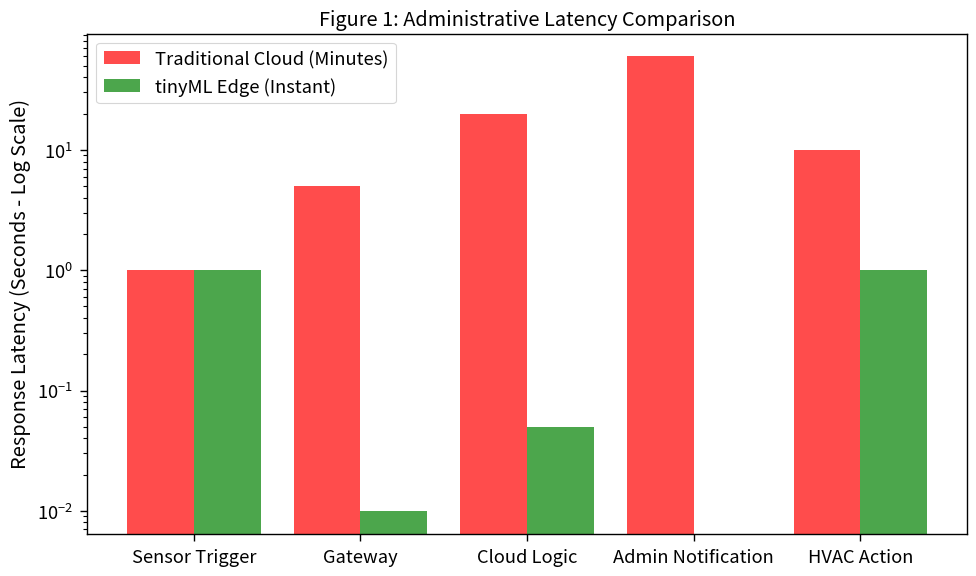
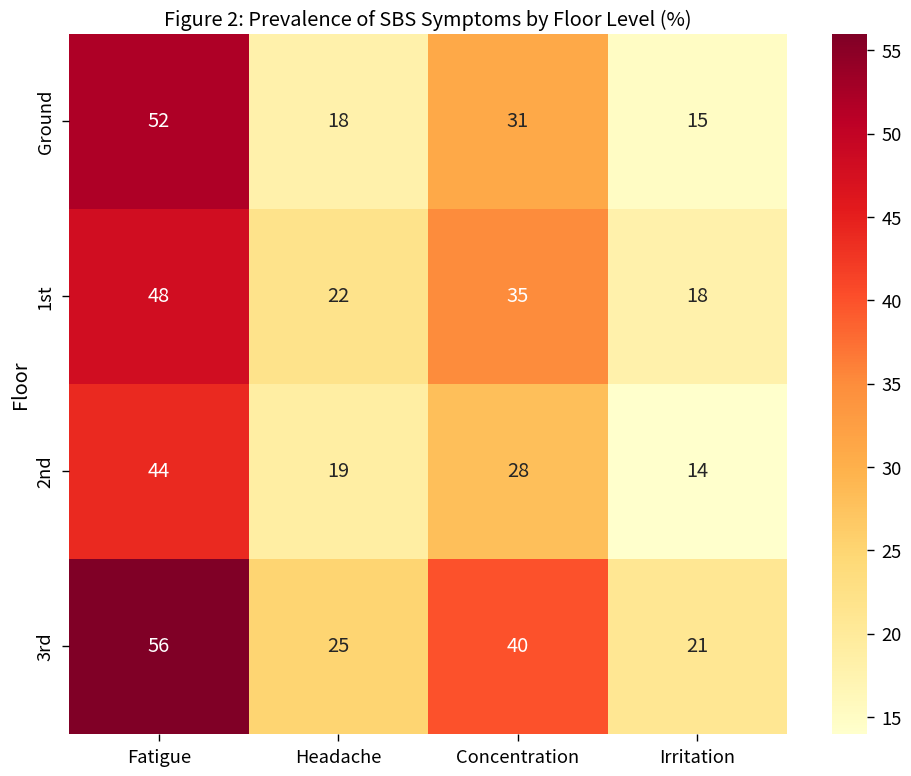
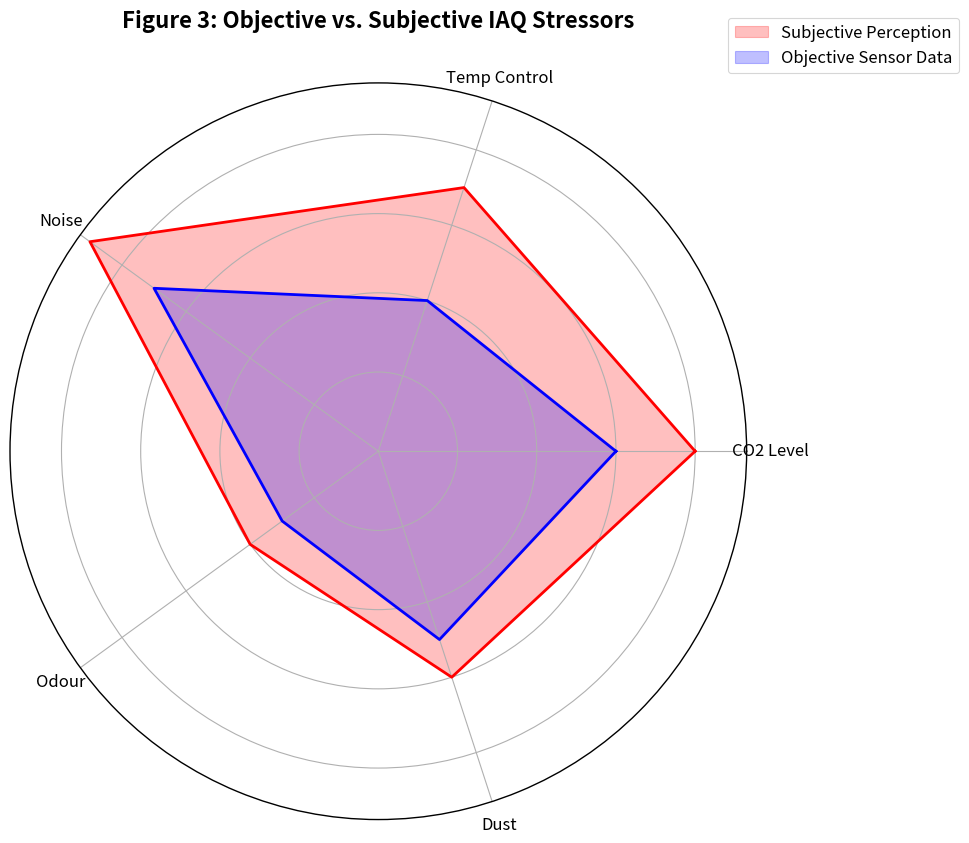
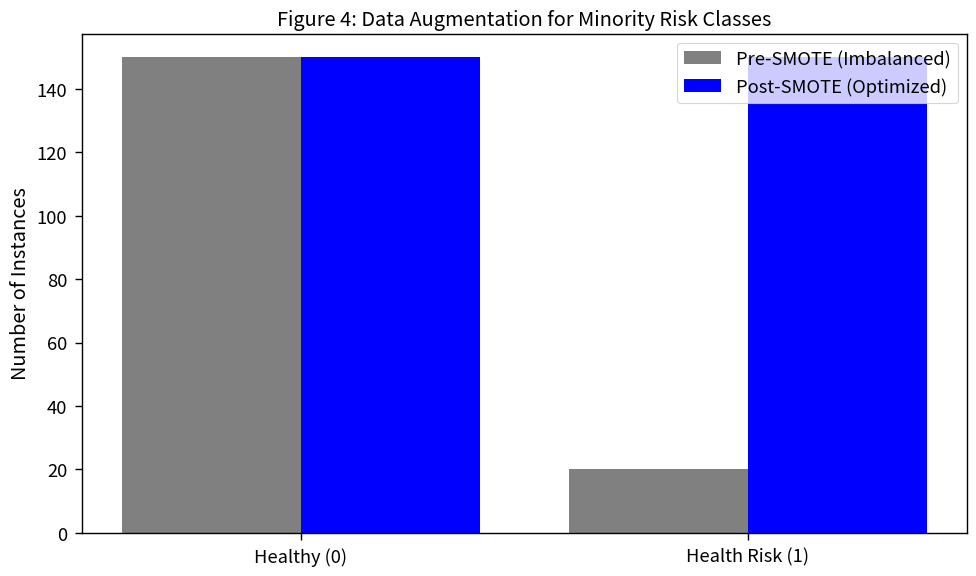
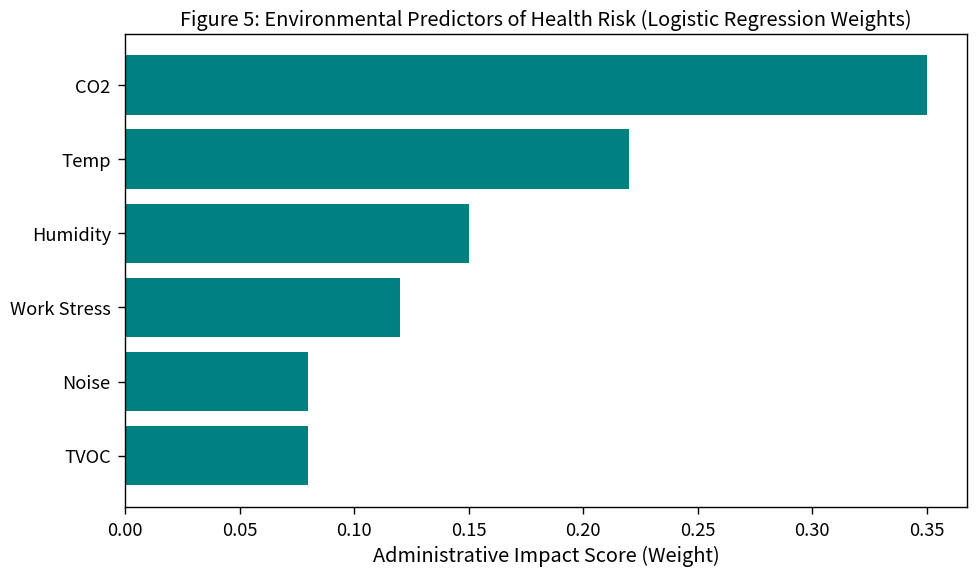

Source code (Python) for these figures, in order:
import matplotlib.pyplot as plt
import seaborn as sns
import pandas as pd
import numpy as np

# Set style for academic publication
plt.style.use('seaborn-v0_8-paper')
sns.set_context("paper", font_scale=1.5)

def create_figure_1():
    """Figure 1: Administrative Latency Analysis (Cloud vs Edge)"""
    plt.figure(figsize=(10, 6))
    stages = ['Sensor Trigger', 'Gateway', 'Cloud Logic', 'Admin Notification', 'HVAC Action']
    cloud_latency = [1, 5, 20, 60, 10] # Representative seconds
    edge_latency = [1, 0.01, 0.05, 0, 1] # Representative seconds
    
    x = np.arange(len(stages))
    plt.bar(x - 0.2, cloud_latency, 0.4, label='Traditional Cloud (Minutes)', color='red', alpha=0.7)
    plt.bar(x + 0.2, edge_latency, 0.4, label='tinyML Edge (Instant)', color='green', alpha=0.7)
    
    plt.yscale('log')
    plt.xticks(x, stages)
    plt.ylabel('Response Latency (Seconds - Log Scale)')
    plt.title('Figure 1: Administrative Latency Comparison')
    plt.legend()
    plt.tight_layout()
    plt.savefig('figure_1_latency_analysis.png')
    plt.close()

def create_figure_2():
    """Figure 2: Heatmap of Symptom Prevalence"""
    data = {
        'Floor': ['Ground', '1st', '2nd', '3rd'],
        'Fatigue': [52, 48, 44, 56],
        'Headache': [18, 22, 19, 25],
        'Concentration': [31, 35, 28, 40],
        'Irritation': [15, 18, 14, 21]
    }
    df = pd.DataFrame(data).set_index('Floor')
    
    plt.figure(figsize=(10, 8))
    sns.heatmap(df, annot=True, cmap='YlOrRd', fmt='g')
    plt.title('Figure 2: Prevalence of SBS Symptoms by Floor Level (%)')
    plt.tight_layout()
    plt.savefig('figure_2_symptom_heatmap.png')
    plt.close()

def create_figure_3():
    """Figure 3: Objective vs. Subjective IAQ Perception (Radar Chart)"""
    labels = ['CO2 Level', 'Temp Control', 'Noise', 'Odour', 'Dust']
    # Normalized scores (0-1) where 1 is "High Concern"
    subjective = [0.8, 0.7, 0.9, 0.4, 0.6]
    objective = [0.6, 0.4, 0.7, 0.3, 0.5]
    
    angles = np.linspace(0, 2*np.pi, len(labels), endpoint=False).tolist()
    subjective += subjective[:1]
    objective += objective[:1]
    angles += angles[:1]
    
    # Increase figsize to give more room for labels and legend
    fig, ax = plt.subplots(figsize=(10, 10), subplot_kw=dict(polar=True))
    
    # Plot subjective data
    ax.fill(angles, subjective, color='red', alpha=0.25, label='Subjective Perception')
    ax.plot(angles, subjective, color='red', linewidth=2)
    
    # Plot objective data
    ax.fill(angles, objective, color='blue', alpha=0.25, label='Objective Sensor Data')
    ax.plot(angles, objective, color='blue', linewidth=2)
    
    ax.set_yticklabels([])
    ax.set_xticks(angles[:-1])
    ax.set_xticklabels(labels, fontsize=12)
    
    # Fix overlap: Add padding to title and position legend outside the axes
    plt.title('Figure 3: Objective vs. Subjective IAQ Stressors', pad=40, fontsize=16, fontweight='bold')
    
    # bbox_to_anchor coordinates adjusted to prevent overlap with title
    plt.legend(loc='upper right', bbox_to_anchor=(1.3, 1.1), fontsize=12, frameon=True)
    
    plt.tight_layout()
    # Save with Figure 3 naming convention as per Chapter 4 text
    plt.savefig('figure_3_radar_perception.png', bbox_inches='tight')
    plt.close()

def create_figure_4():
    """Figure 4: The SMOTE Effect on Class Distribution"""
    classes = ['Healthy (0)', 'Health Risk (1)']
    before = [150, 20]
    after = [150, 150]
    
    x = np.arange(len(classes))
    plt.figure(figsize=(10, 6))
    plt.bar(x - 0.2, before, 0.4, label='Pre-SMOTE (Imbalanced)', color='gray')
    plt.bar(x + 0.2, after, 0.4, label='Post-SMOTE (Optimized)', color='blue')
    
    plt.xticks(x, classes)
    plt.ylabel('Number of Instances')
    plt.title('Figure 4: Data Augmentation for Minority Risk Classes')
    plt.legend()
    plt.tight_layout()
    plt.savefig('figure_4_smote_effect.png')
    plt.close()

def create_figure_5():
    """Figure 5: Model Explainability (Feature Importance)"""
    features = ['CO2', 'Temp', 'Humidity', 'Work Stress', 'Noise', 'TVOC']
    importance = [0.35, 0.22, 0.15, 0.12, 0.08, 0.08]
    
    df = pd.DataFrame({'Feature': features, 'Importance': importance}).sort_values(by='Importance', ascending=True)
    
    plt.figure(figsize=(10, 6))
    plt.barh(df['Feature'], df['Importance'], color='teal')
    plt.xlabel('Administrative Impact Score (Weight)')
    plt.title('Figure 5: Environmental Predictors of Health Risk (Logistic Regression Weights)')
    plt.tight_layout()
    plt.savefig('figure_5_feature_importance.png')
    plt.close()

def create_figure_6():
    """Figure 6: The Resilient Governance Framework (Flow Chart)"""
    plt.figure(figsize=(12, 6))
    ax = plt.gca()
    ax.axis('off')

    # Define box properties for a professional academic look
    box_props = dict(boxstyle='round,pad=0.5', facecolor='white', edgecolor='teal', linewidth=2)
    
    # Define the steps of the framework
    steps = [
        "Socio-Technical Inputs\n(Sensors + Stress Data)",
        "tinyML Edge Engine\n(Embedded Logistic Regression)",
        "Risk Assessment\n(High Recall Prediction)",
        "Resilient Policy Action\n(Autonomous HVAC/Alerts)"
    ]
    
    # Defined positions for the flow chart boxes
    x_pos = [0.12, 0.38, 0.64, 0.90]
    
    for i, step in enumerate(steps):
        # Place text boxes
        ax.text(x_pos[i], 0.5, step, ha='center', va='center', bbox=box_props, fontsize=12, transform=ax.transAxes)
        
        # Add arrows between boxes
        if i < len(steps) - 1:
            ax.annotate('', xy=(x_pos[i+1]-0.08, 0.5), xytext=(x_pos[i]+0.08, 0.5),
                        xycoords='axes fraction', textcoords='axes fraction',
                        arrowprops=dict(arrowstyle='->', color='teal', lw=2))

    plt.title('Figure 6: The Resilient Governance Framework (Edge-Based Policy Flow)', pad=20, fontsize=16, fontweight='bold')
    plt.tight_layout()
    plt.savefig('figure_6_governance_framework.png', bbox_inches='tight')
    plt.close()

if __name__ == "__main__":
    print("Generating Figures for Journal Submission...")
    create_figure_1()
    create_figure_2()
    create_figure_3()
    create_figure_4()
    create_figure_5()
    create_figure_6()
    print("All figures successfully saved as PNG files with corrected formatting.")
